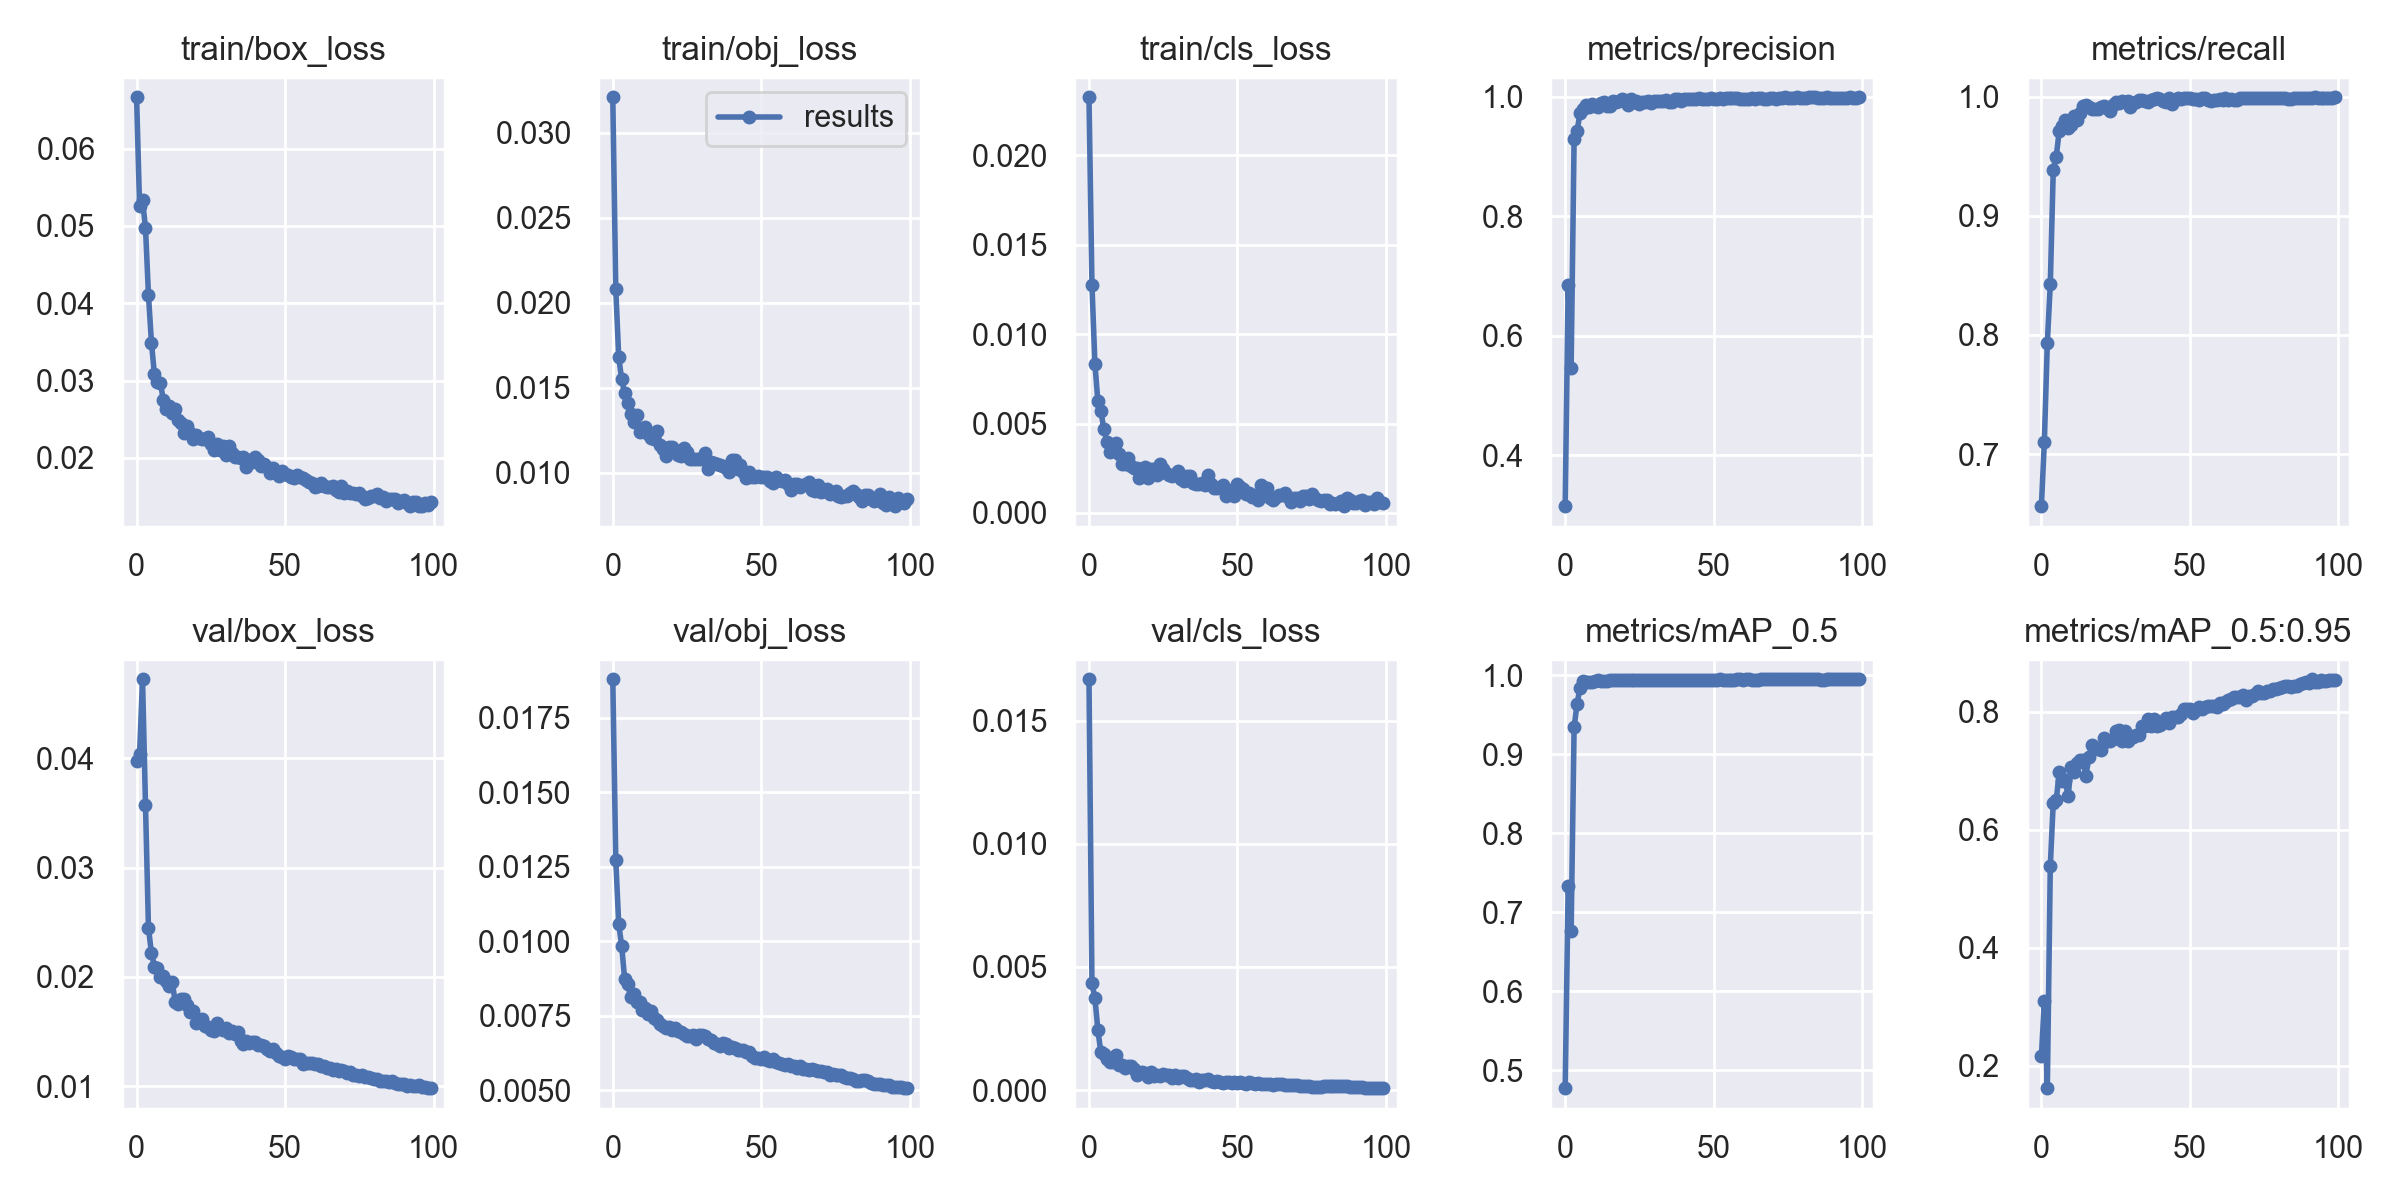

Source data for this figure (header and first rows):
epoch, train/box_loss, train/obj_loss, train/cls_loss, metrics/precision, metrics/recall, metrics/mAP_0.5, metrics/mAP_0.5:0.95, val/box_loss, val/obj_loss, val/cls_loss, x/lr0, x/lr1, x/lr2
0, 0.06665, 0.03207, 0.02324, 0.3145, 0.6563, 0.4772, 0.2161, 0.03978, 0.01879, 0.01669, 0.003328, 0.003328, 0.07005
1, 0.0526, 0.02083, 0.01276, 0.6853, 0.7106, 0.7328, 0.3105, 0.0404, 0.01273, 0.004331, 0.006659, 0.006659, 0.04005
2, 0.05334, 0.01679, 0.008325, 0.5458, 0.7935, 0.6757, 0.1624, 0.04725, 0.01057, 0.003741, 0.009985, 0.009985, 0.01004
3, 0.04974, 0.0155, 0.006237, 0.9289, 0.8427, 0.9341, 0.5391, 0.03575, 0.009843, 0.002431, 0.00998, 0.00998, 0.00998
4, 0.04108, 0.01467, 0.005694, 0.9431, 0.9385, 0.9639, 0.6464, 0.02447, 0.008722, 0.00153, 0.00998, 0.00998, 0.00998
5, 0.03492, 0.01408, 0.004703, 0.9729, 0.9494, 0.9845, 0.6498, 0.02221, 0.008568, 0.00146, 0.009964, 0.009964, 0.009964
6, 0.03083, 0.01346, 0.003994, 0.9797, 0.9713, 0.9926, 0.6978, 0.02096, 0.008126, 0.001275, 0.009945, 0.009945, 0.009945
7, 0.02979, 0.01299, 0.003429, 0.9862, 0.9754, 0.9917, 0.6832, 0.02083, 0.008232, 0.001159, 0.00992, 0.00992, 0.00992
8, 0.02975, 0.01339, 0.003515, 0.9832, 0.9808, 0.9915, 0.6843, 0.02003, 0.007971, 0.001144, 0.009892, 0.009892, 0.009892
9, 0.02752, 0.01242, 0.003896, 0.9883, 0.9732, 0.9919, 0.6573, 0.02011, 0.007968, 0.001439, 0.009859, 0.009859, 0.009859
10, 0.02635, 0.01261, 0.003322, 0.9855, 0.976, 0.9925, 0.706, 0.01963, 0.007683, 0.001037, 0.009821, 0.009821, 0.009821
11, 0.02669, 0.01269, 0.002765, 0.9827, 0.9837, 0.9936, 0.6976, 0.01919, 0.007747, 0.001017, 0.00978, 0.00978, 0.00978
12, 0.02576, 0.01231, 0.00272, 0.9901, 0.9804, 0.9928, 0.7131, 0.01953, 0.007556, 0.0008818, 0.009734, 0.009734, 0.009734
13, 0.02636, 0.01204, 0.00305, 0.991, 0.9861, 0.9928, 0.719, 0.01773, 0.007651, 0.0009814, 0.009684, 0.009684, 0.009684
14, 0.02491, 0.012, 0.00261, 0.9856, 0.992, 0.9922, 0.7181, 0.01753, 0.007415, 0.0009873, 0.00963, 0.00963, 0.00963
15, 0.02457, 0.01246, 0.002542, 0.9854, 0.9929, 0.9935, 0.6918, 0.01803, 0.00735, 0.0008653, 0.009572, 0.009572, 0.009572
16, 0.02325, 0.01162, 0.002532, 0.9937, 0.9909, 0.9944, 0.7227, 0.01797, 0.00722, 0.0006166, 0.00951, 0.00951, 0.00951
17, 0.02411, 0.01142, 0.001947, 0.9909, 0.9899, 0.9943, 0.7444, 0.0174, 0.007143, 0.0006893, 0.009443, 0.009443, 0.009443
18, 0.02327, 0.01101, 0.002481, 0.9924, 0.9894, 0.9942, 0.739, 0.01676, 0.0071, 0.0007341, 0.009373, 0.009373, 0.009373
19, 0.02241, 0.0115, 0.002593, 0.9969, 0.99, 0.994, 0.7365, 0.01687, 0.007115, 0.0006817, 0.0093, 0.0093, 0.0093
20, 0.02296, 0.01152, 0.001957, 0.9956, 0.9912, 0.9944, 0.7349, 0.01575, 0.007027, 0.000513, 0.009222, 0.009222, 0.009222
21, 0.02259, 0.01136, 0.002472, 0.987, 0.9923, 0.9943, 0.7563, 0.01599, 0.007089, 0.000721, 0.009141, 0.009141, 0.009141
22, 0.02249, 0.01106, 0.002453, 0.996, 0.9906, 0.9941, 0.7502, 0.01617, 0.006993, 0.0005675, 0.009056, 0.009056, 0.009056
23, 0.02241, 0.011, 0.00212, 0.9922, 0.9882, 0.9942, 0.7514, 0.01549, 0.006935, 0.0006196, 0.008967, 0.008967, 0.008967
24, 0.02266, 0.01146, 0.002716, 0.9926, 0.9926, 0.9946, 0.7544, 0.0154, 0.006894, 0.0005924, 0.008875, 0.008875, 0.008875
25, 0.02183, 0.01124, 0.002456, 0.9884, 0.9955, 0.9941, 0.7682, 0.01515, 0.00682, 0.0006438, 0.00878, 0.00878, 0.00878
26, 0.02099, 0.01082, 0.002212, 0.9909, 0.9949, 0.9941, 0.7694, 0.01503, 0.006815, 0.0006021, 0.008682, 0.008682, 0.008682
27, 0.02182, 0.0108, 0.002101, 0.9916, 0.9961, 0.9942, 0.75, 0.01577, 0.006861, 0.0006244, 0.00858, 0.00858, 0.00858
28, 0.02097, 0.01082, 0.002076, 0.9932, 0.9957, 0.9942, 0.7668, 0.01533, 0.006721, 0.0004984, 0.008476, 0.008476, 0.008476
29, 0.0216, 0.01083, 0.002178, 0.9896, 0.9965, 0.9939, 0.7504, 0.01514, 0.006854, 0.0005994, 0.008368, 0.008368, 0.008368
30, 0.02042, 0.01082, 0.002364, 0.9929, 0.9915, 0.9941, 0.7583, 0.0153, 0.006848, 0.0005103, 0.008258, 0.008258, 0.008258
31, 0.02151, 0.01116, 0.001913, 0.9933, 0.9949, 0.9938, 0.757, 0.01484, 0.006829, 0.0005745, 0.008145, 0.008145, 0.008145
32, 0.02058, 0.01025, 0.001816, 0.9934, 0.9952, 0.994, 0.7612, 0.01504, 0.006722, 0.0005564, 0.008029, 0.008029, 0.008029
33, 0.02017, 0.01067, 0.00205, 0.9928, 0.997, 0.9938, 0.7612, 0.01476, 0.006679, 0.0004784, 0.007911, 0.007911, 0.007911
34, 0.02007, 0.01057, 0.002087, 0.9952, 0.9969, 0.9939, 0.7764, 0.01497, 0.006583, 0.0004151, 0.007791, 0.007791, 0.007791
35, 0.02005, 0.0105, 0.001649, 0.9918, 0.9963, 0.9944, 0.7757, 0.01415, 0.006554, 0.0004173, 0.007668, 0.007668, 0.007668
36, 0.02007, 0.01045, 0.001639, 0.9919, 0.9956, 0.9938, 0.7871, 0.01383, 0.006482, 0.0004594, 0.007543, 0.007543, 0.007543
37, 0.01885, 0.01039, 0.001635, 0.996, 0.997, 0.9943, 0.7756, 0.01414, 0.006585, 0.0003124, 0.007416, 0.007416, 0.007416
38, 0.01974, 0.0103, 0.001687, 0.996, 0.9976, 0.9947, 0.7884, 0.01396, 0.006546, 0.0003917, 0.007287, 0.007287, 0.007287
39, 0.01952, 0.01003, 0.001562, 0.9937, 0.9992, 0.9945, 0.7765, 0.01408, 0.0064, 0.0004127, 0.007157, 0.007157, 0.007157
40, 0.02013, 0.01076, 0.002111, 0.9965, 0.9979, 0.9944, 0.7779, 0.01408, 0.006453, 0.0004459, 0.007024, 0.007024, 0.007024
41, 0.01968, 0.01078, 0.001598, 0.997, 0.9967, 0.9944, 0.783, 0.0138, 0.006429, 0.0003813, 0.006891, 0.006891, 0.006891
42, 0.01896, 0.01021, 0.001378, 0.9963, 0.9953, 0.9944, 0.789, 0.01379, 0.006349, 0.0003271, 0.006756, 0.006756, 0.006756
43, 0.01924, 0.01047, 0.001383, 0.9971, 0.9992, 0.9946, 0.7819, 0.01365, 0.006339, 0.0003657, 0.006619, 0.006619, 0.006619
44, 0.01888, 0.01005, 0.00148, 0.9972, 0.9942, 0.9943, 0.7916, 0.01342, 0.006331, 0.0003367, 0.006482, 0.006482, 0.006482
45, 0.01809, 0.0097, 0.001569, 0.9981, 0.9971, 0.9942, 0.791, 0.01326, 0.006295, 0.0002937, 0.006343, 0.006343, 0.006343
46, 0.01876, 0.01007, 0.0009357, 0.9964, 0.9984, 0.9941, 0.7905, 0.01344, 0.006296, 0.0003126, 0.006204, 0.006204, 0.006204
47, 0.01802, 0.00975, 0.001163, 0.9964, 0.9983, 0.9945, 0.796, 0.01302, 0.00615, 0.000336, 0.006064, 0.006064, 0.006064
48, 0.01769, 0.009787, 0.001273, 0.9966, 0.9984, 0.9945, 0.8049, 0.01274, 0.006081, 0.0003003, 0.005923, 0.005923, 0.005923
49, 0.01828, 0.009847, 0.0009529, 0.9977, 0.9992, 0.9945, 0.8047, 0.01269, 0.006078, 0.000316, 0.005783, 0.005783, 0.005783
50, 0.01792, 0.009786, 0.001594, 0.9962, 0.9992, 0.9944, 0.8043, 0.01254, 0.006054, 0.0002951, 0.005641, 0.005641, 0.005641
51, 0.01783, 0.009745, 0.001476, 0.9968, 0.9981, 0.994, 0.7986, 0.01277, 0.006105, 0.0003164, 0.0055, 0.0055, 0.0055
52, 0.01755, 0.009763, 0.001364, 0.9981, 0.9978, 0.9947, 0.8032, 0.01267, 0.006026, 0.0002845, 0.005359, 0.005359, 0.005359
53, 0.01744, 0.009533, 0.001056, 0.9964, 0.9975, 0.9947, 0.8075, 0.01246, 0.005985, 0.0002647, 0.005217, 0.005217, 0.005217
54, 0.01782, 0.009436, 0.001093, 0.9976, 0.9987, 0.9945, 0.805, 0.01247, 0.00603, 0.0003389, 0.005077, 0.005077, 0.005077
55, 0.01754, 0.009736, 0.0009205, 0.9983, 0.9985, 0.9944, 0.8083, 0.0125, 0.005954, 0.0003053, 0.004936, 0.004936, 0.004936
56, 0.01736, 0.009574, 0.001027, 0.9988, 0.9975, 0.9944, 0.8106, 0.01207, 0.005911, 0.0002638, 0.004796, 0.004796, 0.004796
57, 0.0171, 0.009545, 0.0007506, 0.9986, 0.9967, 0.9941, 0.8102, 0.0121, 0.00586, 0.000284, 0.004657, 0.004657, 0.004657
58, 0.01684, 0.009566, 0.001589, 0.9988, 0.9973, 0.9947, 0.8098, 0.01213, 0.005843, 0.0002636, 0.004518, 0.004518, 0.004518
59, 0.01674, 0.00935, 0.001139, 0.9967, 0.9973, 0.9948, 0.8075, 0.01213, 0.005889, 0.0002662, 0.004381, 0.004381, 0.004381
... 40 more rows
